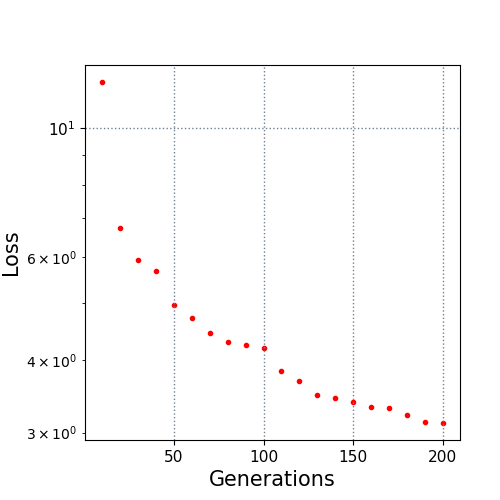

Values plotted in this chart, from the file beside it:
10.0, 11.998366
20.0, 6.732
30.0, 5.928
40.0, 5.685
50.0, 4.965
60.0, 4.713
70.0, 4.456
80.0, 4.291
90.0, 4.245
100.0, 4.19
110.0, 3.835
120.0, 3.676
130.0, 3.478
140.0, 3.436
150.0, 3.381
160.0, 3.319
170.0, 3.312
180.0, 3.216
190.0, 3.131
200.0, 3.118
